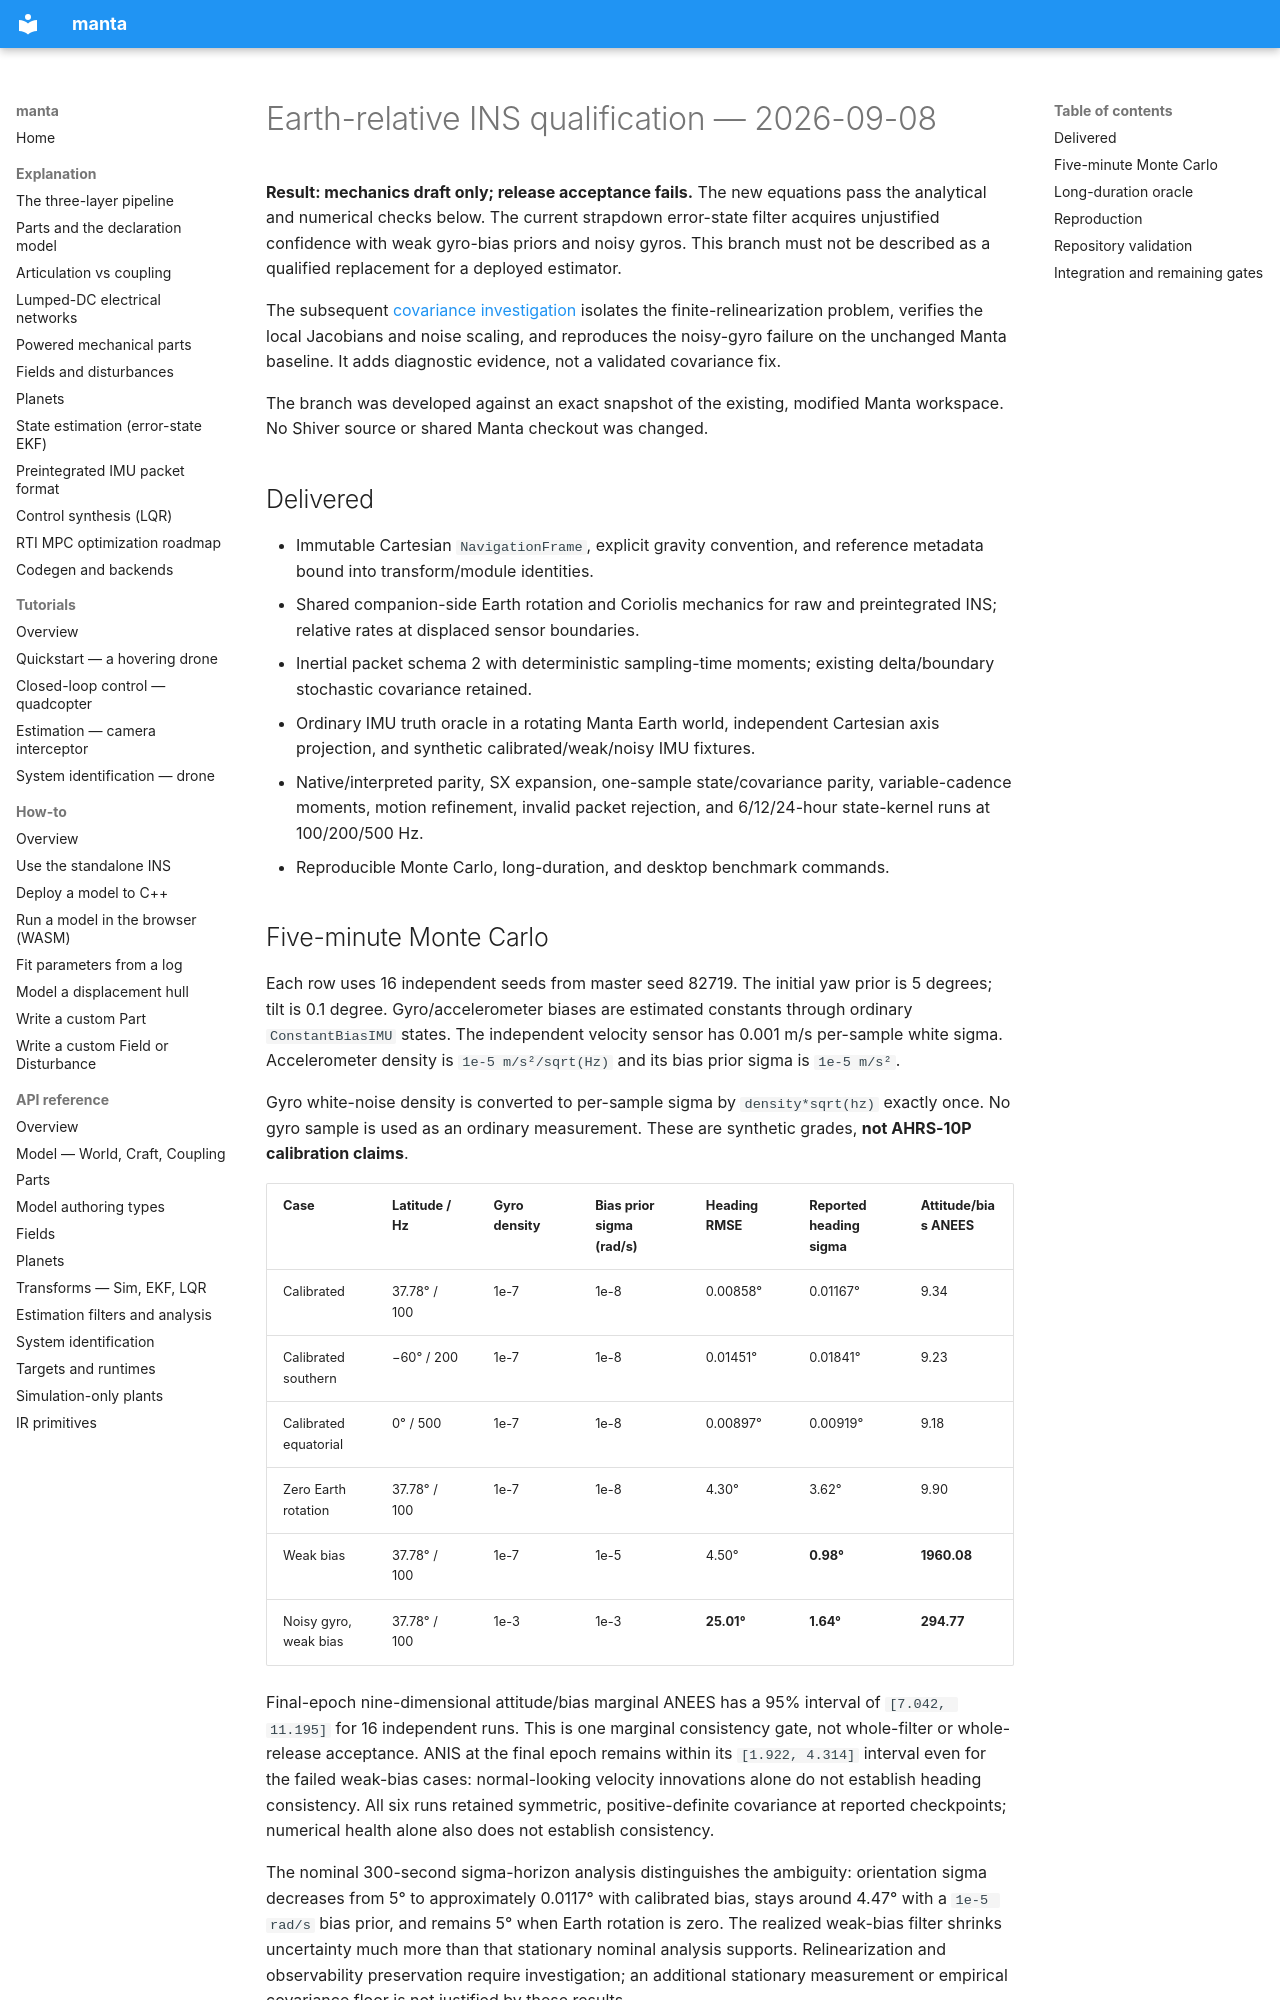

repository: rohan2017/manta · page: qualification/earth-relative-ins/index.html · generator: mkdocs

# Earth-relative INS qualification — 2026-09-08

**Result: mechanics draft only; release acceptance fails.** The new equations
pass the analytical and numerical checks below. The current strapdown
error-state filter acquires unjustified confidence with weak gyro-bias priors
and noisy gyros. This branch must not be described as a qualified replacement
for a deployed estimator.

The subsequent [covariance investigation](earth-ins-covariance-debug.md)
isolates the finite-relinearization problem, verifies the local Jacobians and
noise scaling, and reproduces the noisy-gyro failure on the unchanged Manta
baseline. It adds diagnostic evidence, not a validated covariance fix.

The branch was developed against an exact snapshot of the existing, modified
Manta workspace. No Shiver source or shared Manta checkout was changed.

## Delivered

- Immutable Cartesian `NavigationFrame`, explicit gravity convention, and
  reference metadata bound into transform/module identities.
- Shared companion-side Earth rotation and Coriolis mechanics for raw and
  preintegrated INS; relative rates at displaced sensor boundaries.
- Inertial packet schema 2 with deterministic sampling-time moments; existing
  delta/boundary stochastic covariance retained.
- Ordinary IMU truth oracle in a rotating Manta Earth world, independent
  Cartesian axis projection, and synthetic calibrated/weak/noisy IMU fixtures.
- Native/interpreted parity, SX expansion, one-sample state/covariance parity,
  variable-cadence moments, motion refinement, invalid packet rejection, and
  6/12/24-hour state-kernel runs at 100/200/500 Hz.
- Reproducible Monte Carlo, long-duration, and desktop benchmark commands.

## Five-minute Monte Carlo

Each row uses 16 independent seeds from master seed 82719. The initial yaw
prior is 5 degrees; tilt is 0.1 degree. Gyro/accelerometer biases are estimated
constants through ordinary `ConstantBiasIMU` states. The independent velocity
sensor has 0.001 m/s per-sample white sigma. Accelerometer density is
`1e-5 m/s²/sqrt(Hz)` and its bias prior sigma is `1e-5 m/s²`.

Gyro white-noise density is converted to per-sample sigma by `density*sqrt(hz)`
exactly once. No gyro sample is used as an ordinary measurement. These are
synthetic grades, **not AHRS-10P calibration claims**.

| Case | Latitude / Hz | Gyro density | Bias prior sigma (rad/s) | Heading RMSE | Reported heading sigma | Attitude/bias ANEES |
| --- | --- | --- | --- | --- | --- | --- |
| Calibrated | 37.78° / 100 | 1e-7 | 1e-8 | 0.00858° | 0.01167° | 9.34 |
| Calibrated southern | −60° / 200 | 1e-7 | 1e-8 | 0.01451° | 0.01841° | 9.23 |
| Calibrated equatorial | 0° / 500 | 1e-7 | 1e-8 | 0.00897° | 0.00919° | 9.18 |
| Zero Earth rotation | 37.78° / 100 | 1e-7 | 1e-8 | 4.30° | 3.62° | 9.90 |
| Weak bias | 37.78° / 100 | 1e-7 | 1e-5 | 4.50° | **0.98°** | **1960.08** |
| Noisy gyro, weak bias | 37.78° / 100 | 1e-3 | 1e-3 | **25.01°** | **1.64°** | **294.77** |

Final-epoch nine-dimensional attitude/bias marginal ANEES has a 95% interval
of `[7.042, 11.195]` for 16 independent runs. This is one marginal consistency
gate, not whole-filter or whole-release acceptance. ANIS at the final epoch
remains within its `[1.922, 4.314]` interval even for the failed weak-bias cases:
normal-looking velocity innovations alone do not establish heading consistency.
All six runs retained symmetric, positive-definite covariance at reported
checkpoints; numerical health alone also does not establish consistency.

The nominal 300-second sigma-horizon analysis distinguishes the ambiguity:
orientation sigma decreases from 5° to approximately 0.0117° with calibrated
bias, stays around 4.47° with a `1e-5 rad/s` bias prior, and remains 5° when
Earth rotation is zero. The realized weak-bias filter shrinks uncertainty much
more than that stationary nominal analysis supports. Relinearization and
observability preservation require investigation; an additional stationary
measurement or empirical covariance floor is not justified by these results.
